Labelled photos from "USE_T_DATA224", an image-classification folder in Purikukung/Project-Y3-1. The possible labels are: general trash, glass, hazardous waste.

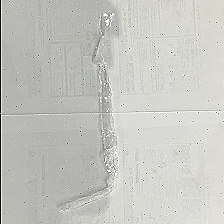
Label: general trash

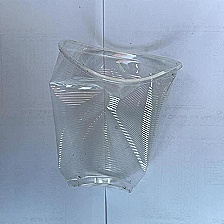
Label: glass

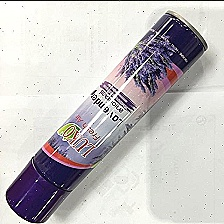
Label: hazardous waste

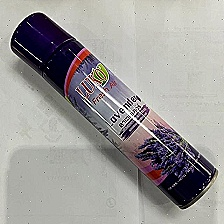
Label: hazardous waste

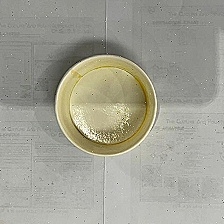
Label: general trash

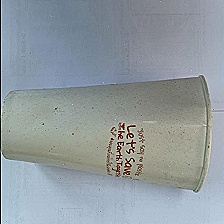
Label: glass
